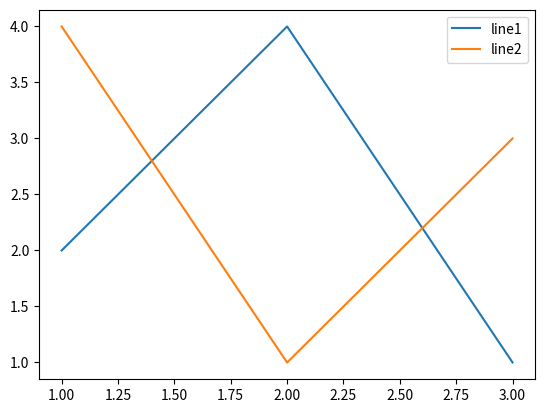

This chart was generated by the following Python code:
import matplotlib.pyplot as plt

x1=[1,2,3]
y1=[2,4,1]
plt.plot(x1,y1,label="line1")

#line 2 points
x2=[1,2,3]
y2=[4,1,3]
plt.plot(x2,y2,label="line2")
plt.legend()
plt.show()